Run: headless pygame with SDL's dummy video driver; simulated clock (each Clock.tick advances the game by its frame time, no real sleeping); random seed 0; keys injected as events and as key.get_pressed() state; mouse plan: one left click at the window centre at the start of phase 2, then a move to the lower-right quarter at the start of phase 3.
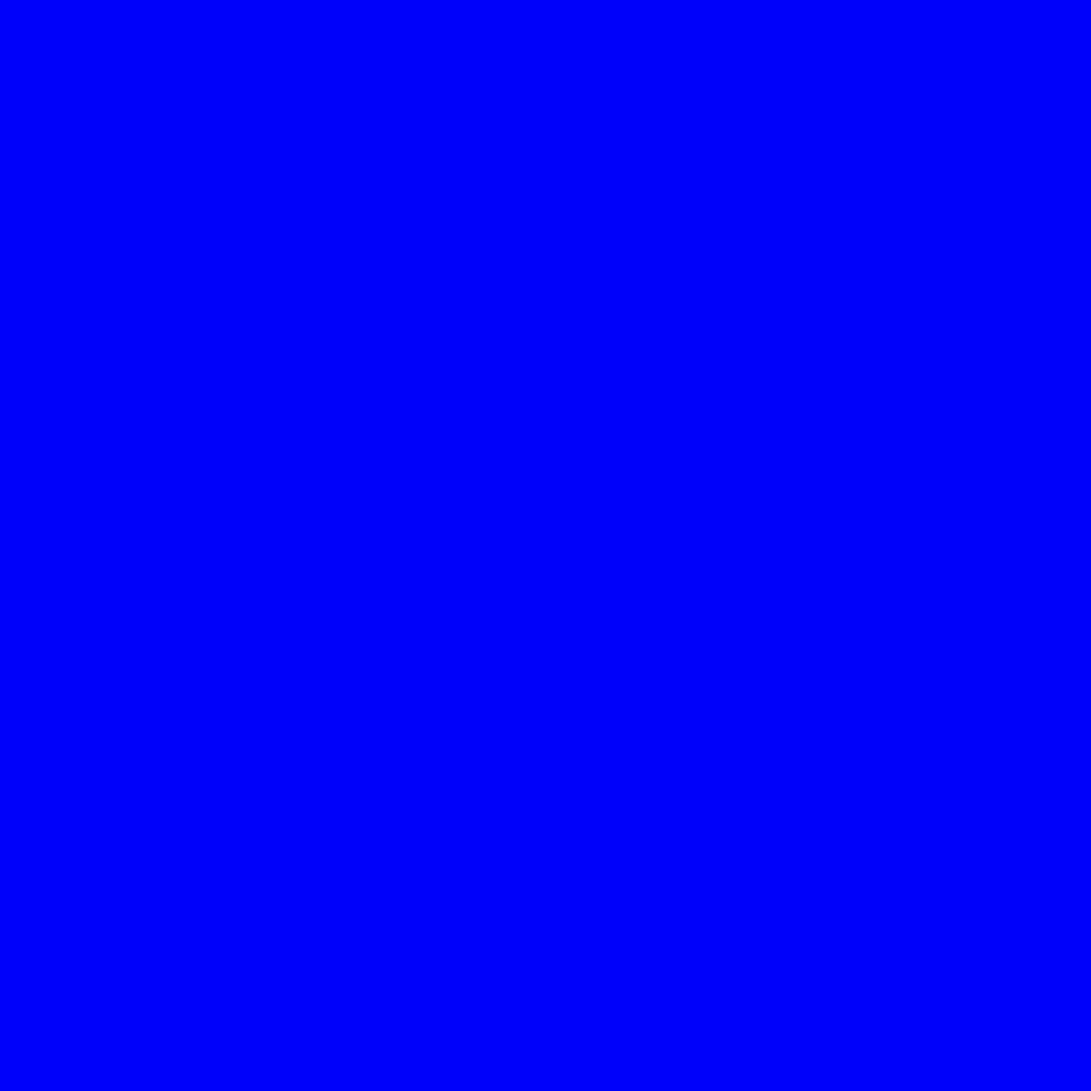
Frame 1 of 4 · flips 1–60 · no input
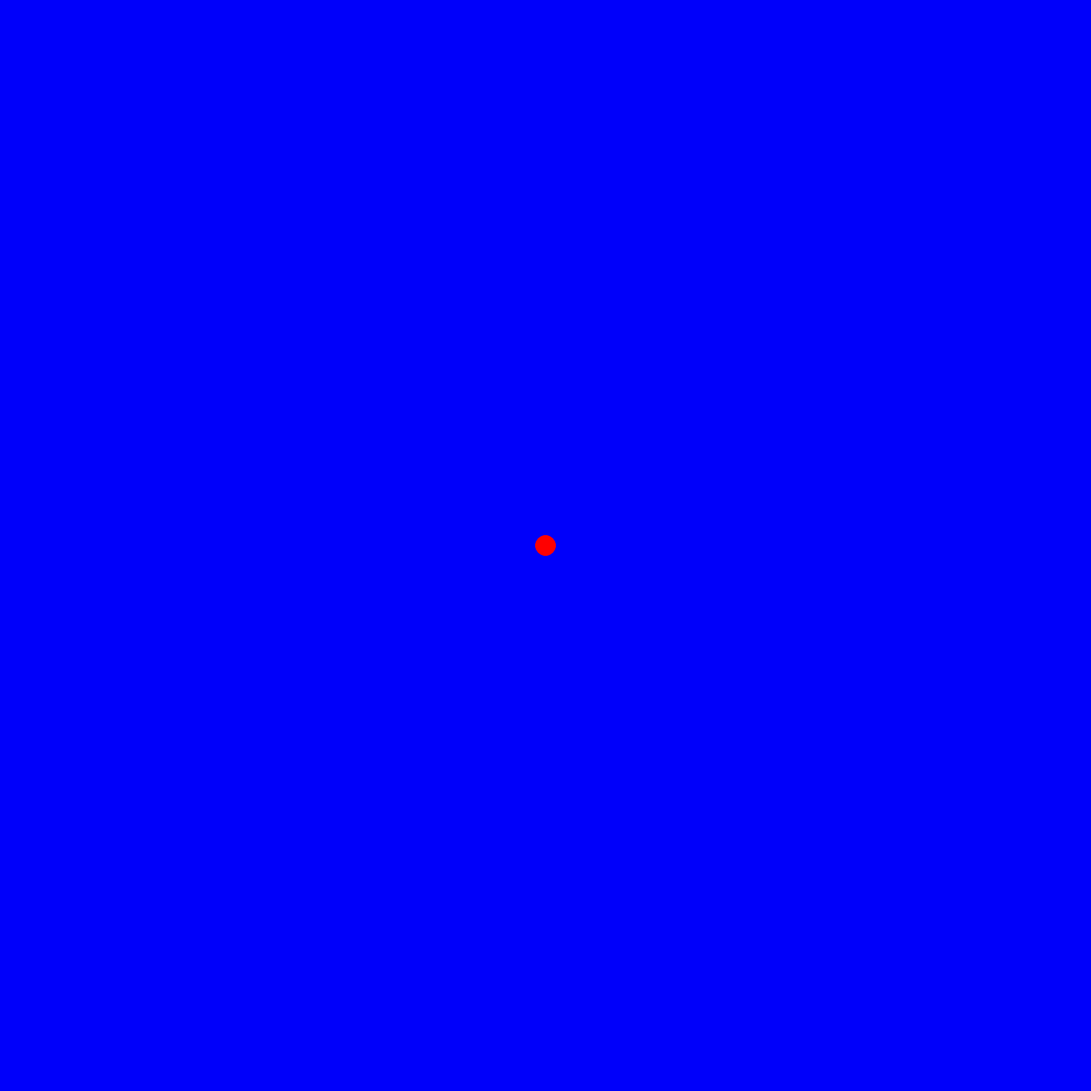
Frame 2 of 4 · flips 61–180 · clicked the window centre · tapped SPACE, RETURN · held RIGHT (→), D
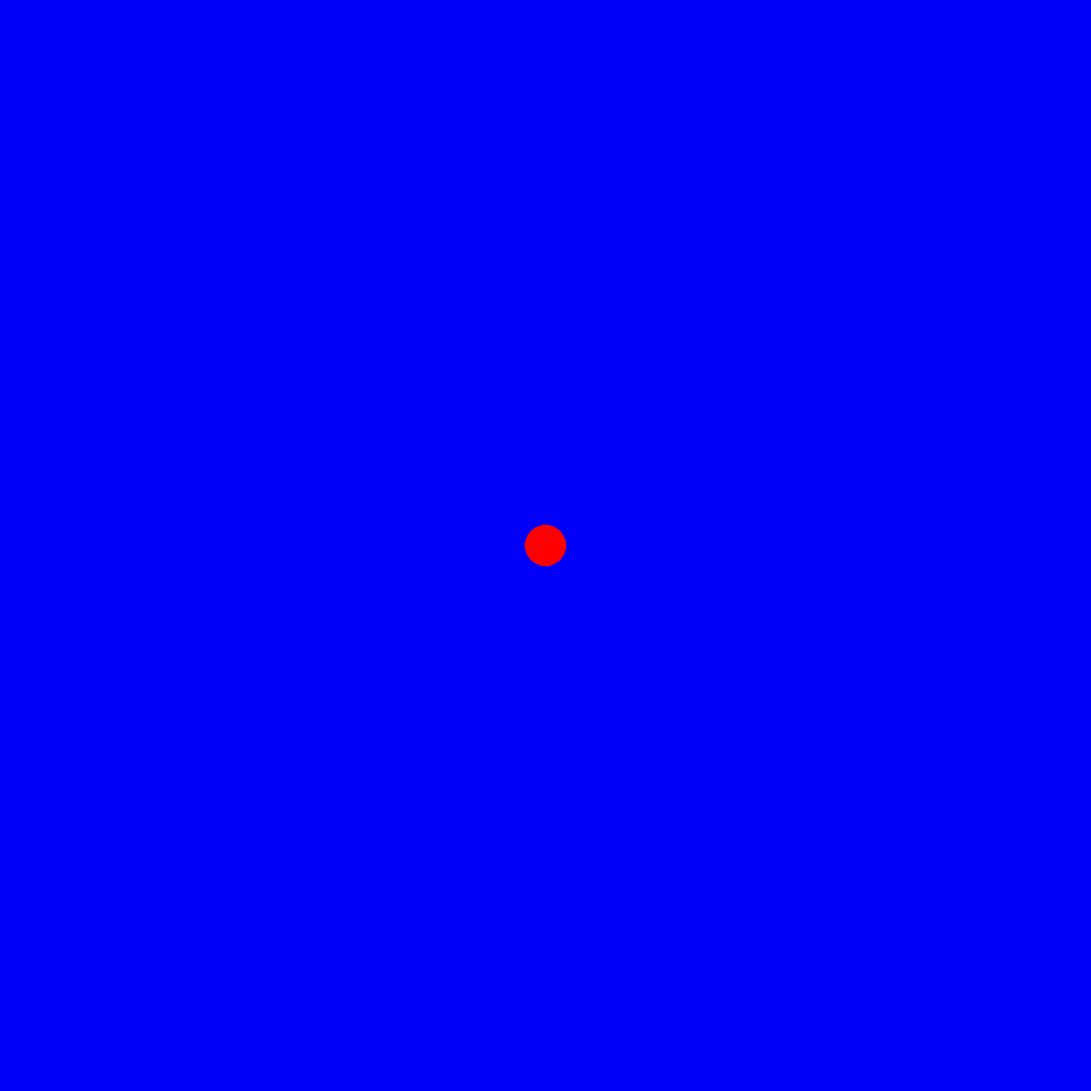
Frame 3 of 4 · flips 181–300 · moved the mouse to the lower-right quarter · held DOWN (↓), S
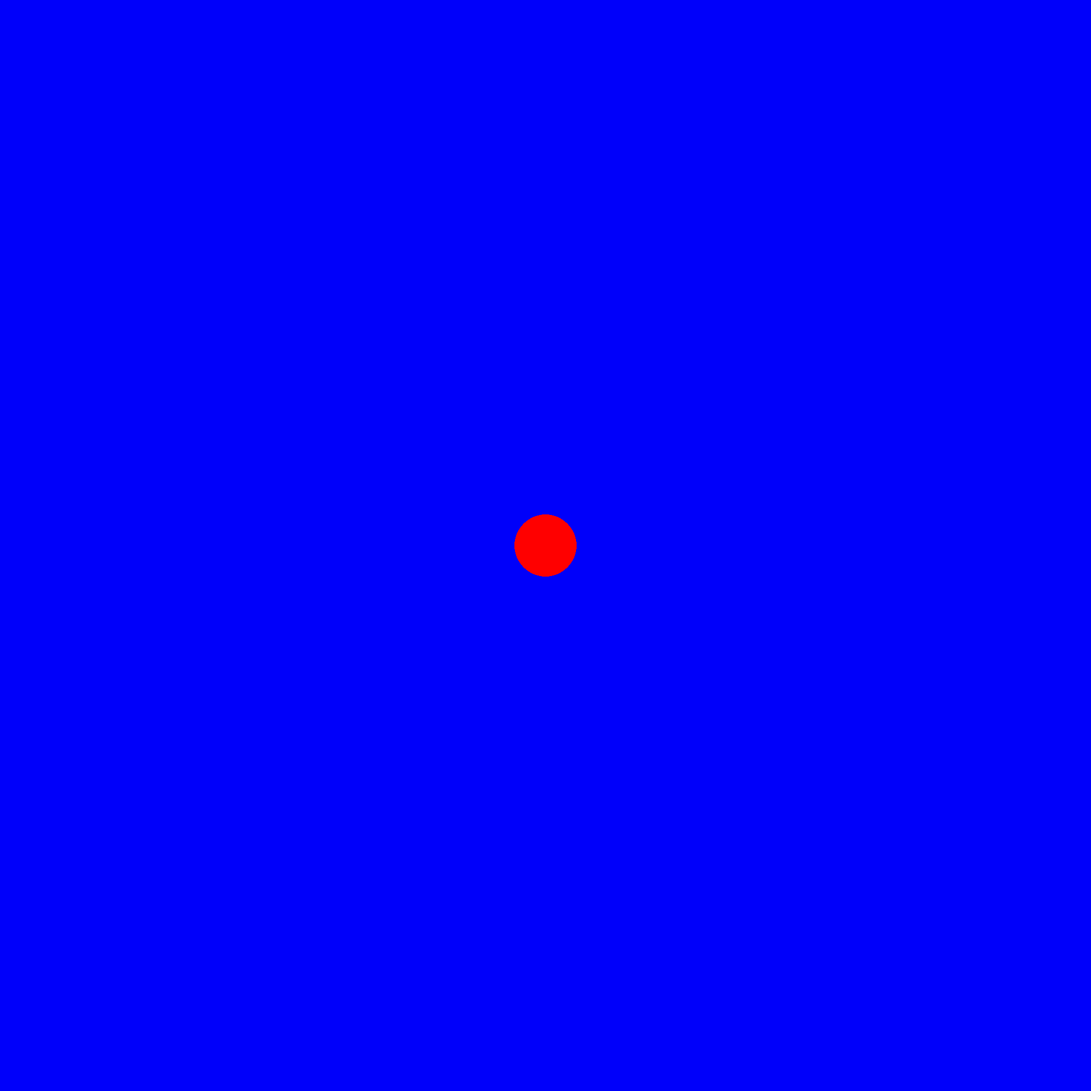
Frame 4 of 4 · flips 301–420 · held LEFT (←), A, UP (↑), W

The pygame program that drew these frames:

import pygame

if __name__ == '__main__':
    pygame.init()
    pygame.display.set_caption('Круг')
    size = width, height = 2000, 2000
    screen = pygame.display.set_mode(size)

    running = True
    x, y = 0, 0
    pps = 10# Pixels per Seconds. В учебнике v. 
    flag = False
    size = 0
    clock = pygame.time.Clock()
    screen.fill((0, 0, 250))
    while running:

        for event in pygame.event.get():
            if event.type == pygame.QUIT:
                running = False
            if event.type == pygame.MOUSEBUTTONDOWN:
                if event.button == 1:
                    x, y = event.pos
                    flag = True
                    screen.fill((0, 0, 250))
                    size = 0
        if flag:
            pygame.draw.circle(screen, (255, 0, 0), (x, y), size)
            size += pps * clock.tick() / 1000
        pygame.display.flip()
    pygame.quit()
